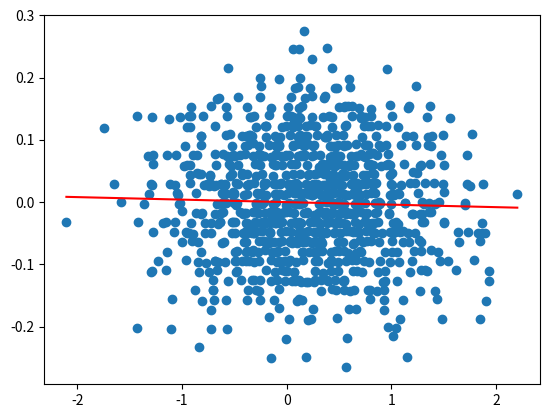

The matplotlib source for this figure:
# -*- coding: utf-8 -*-
"""
Created on Wed Aug  3 10:45:40 2022

@author: DavidMaisson
"""

import numpy as np
import scipy.stats as stats
import matplotlib.pyplot as plt

psth = np.random.randint(2, size=(1000,120))
x = list(range(0,119))
for xi in x:
    r = np.random.randint(0,len(psth),size=10)
    psth[r,x[xi]] = psth[r,x[xi]]+2

var = np.random.normal(np.random.random(1), abs(np.random.random(1)),size=(1000,120))

normed_psth = stats.zscore(psth)

mpsth = np.average(normed_psth,axis = 1)
pred = var[:,(2)]

reg1 = stats.linregress(pred,mpsth)

print("slope = " + str(reg1.slope))
print("p = " + str(reg1.pvalue))
print("r = " + str(reg1.rvalue))

x = np.linspace(min(pred),max(pred),num = len(pred))
y = x*reg1.slope

plt.figure()
plt.scatter(pred,mpsth)
# plt.hold(True)
plt.plot(x,y, color = 'red')
